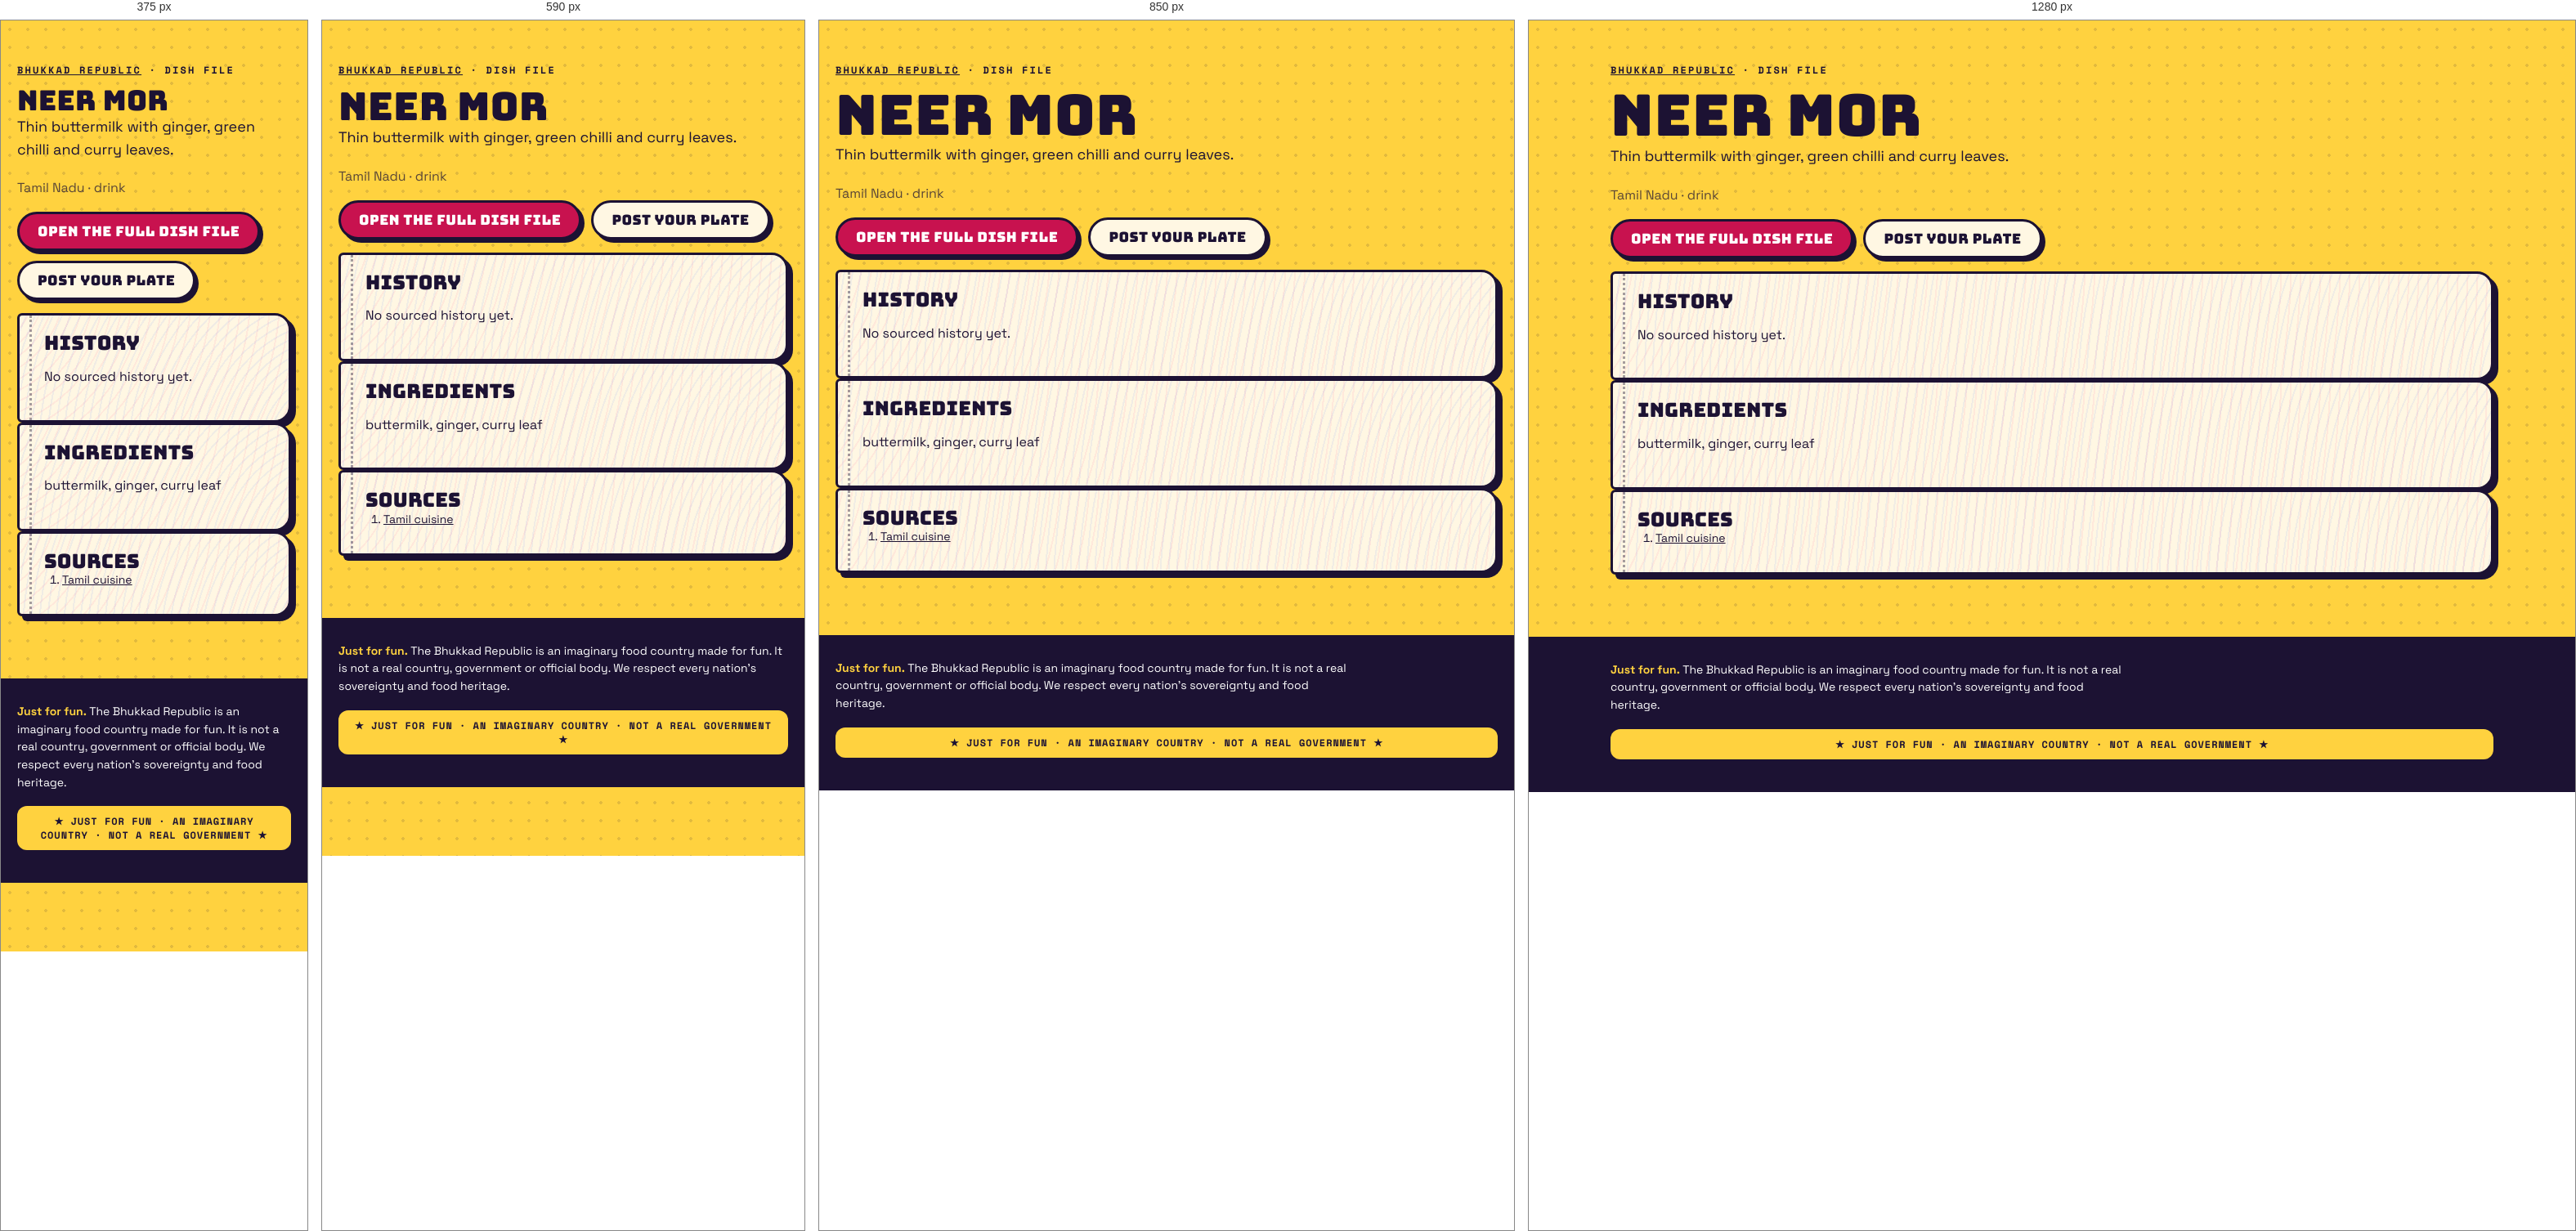
Rendered at 375 px, 590 px, 850 px and 1280 px, left to right.

<!-- file: index.html -->
<!doctype html><html lang="en"><head><meta charset="utf-8"><meta name="viewport" content="width=device-width,initial-scale=1">
<title>Neer mor · dish file · Bhukkad Republic</title><meta name="description" content="Thin buttermilk with ginger, green chilli and curry leaves.">

<meta property="og:type" content="article"><meta property="og:title" content="Neer mor · Bhukkad Republic"><meta property="og:description" content="Thin buttermilk with ginger, green chilli and curry leaves.">
<link rel="icon" href="/favicon.svg" type="image/svg+xml">
<link rel="stylesheet" href="/fonts.css"><link rel="stylesheet" href="/styles.css">
<script type="application/ld+json">{"@context":"https://schema.org","@type":"Article","headline":"Neer mor: history, ingredients and where it comes from","about":"Neer mor","description":"Thin buttermilk with ginger, green chilli and curry leaves.","inLanguage":"en"}</script></head>
<body><main class="wrap pagehead"><p class="kicker"><a href="/">Bhukkad Republic</a> · dish file</p><h1>Neer mor</h1>
<p class="lede">Thin buttermilk with ginger, green chilli and curry leaves.</p><p class="muted">Tamil Nadu · drink</p>

<p class="cta-row"><a class="btn" href="/#/dish/neer-mor">Open the full dish file</a><a class="btn alt" href="/#/chowk/new?dish=neer-mor">Post your plate</a></p>
<section class="pg"><h2>History</h2><p>No sourced history yet.</p></section>
<section class="pg"><h2>Ingredients</h2><p>buttermilk, ginger, curry leaf</p></section>
<section class="pg"><h2>Sources</h2><ol class="sources"><li><a href="https://en.wikipedia.org/wiki/Tamil_cuisine" rel="nofollow noopener">Tamil cuisine</a></li></ol></section></main>
<footer class="foot"><div class="wrap"><p class="legalnote"><b>Just for fun.</b> The Bhukkad Republic is an imaginary food country made for fun. It is not a real country, government or official body. We respect every nation's sovereignty and food heritage.</p><div class="fun-tag">★ JUST FOR FUN · AN IMAGINARY COUNTRY · NOT A REAL GOVERNMENT ★</div></div></footer></body></html>

/* @media block from styles.css */
@media (max-width: 520px) { .top nav a { padding: 8px 8px; font-size: 11.5px; } .brand-txt { display: none; } }

/* @media block from styles.css */
@media (min-width: 900px) { .hero { grid-template-columns: 1.15fr .85fr; padding-top: 56px; } }

/* @media block from styles.css */
@media (min-width: 760px) { .news { grid-template-columns: repeat(3, 1fr); } .news .lead { grid-column: span 2; } }

/* @media block from styles.css */
@media (max-width: 520px) { .board-head, .row { grid-template-columns: 44px 1fr 44px 0; } .board-head > :last-child, .row > :last-child { display: none; } .row { font-size: 14px; } }

/* @media block from styles.css */
@media (min-width: 800px) { .stats { grid-template-columns: repeat(4, 1fr); } }

/* @media block from styles.css */
@media (min-width: 620px) { .id-grid { grid-template-columns: 170px 1fr; } }

/* @media block from styles.css */
@media (min-width: 560px) { .visas { grid-template-columns: 1fr 1fr; } }

/* @media block from styles.css */
@media (min-width: 560px) { .claim .sides { grid-template-columns: 1fr 1fr; } }

/* @media block from styles.css */
@media (min-width: 760px) { .passes { grid-template-columns: 1fr 1fr; } }

/* @media block from styles.css */
@media (min-width: 900px) { .hero { grid-template-columns: minmax(0, 1.15fr) minmax(0, .85fr); } }

/* @media block from styles.css */
@media (min-width: 560px) { .visas { grid-template-columns: repeat(2, minmax(0, 1fr)); } }

/* @media block from styles.css */
@media (min-width: 620px) { .id-grid { grid-template-columns: 170px minmax(0, 1fr); } }

/* @media block from styles.css */
@media (min-width: 760px) { .news { grid-template-columns: repeat(3, minmax(0, 1fr)); } .passes { grid-template-columns: repeat(2, minmax(0, 1fr)); } }

/* @media block from styles.css */
@media (min-width: 800px) { .stats { grid-template-columns: repeat(4, minmax(0, 1fr)); } }

/* @media block from styles.css */
@media (max-width: 799px) { .stats { grid-template-columns: repeat(2, minmax(0, 1fr)); } }

/* @media block from styles.css */
@media (max-width: 560px) {
  .claim .stamp { position: static; display: inline-flex; margin: 0 0 8px; }
  .claim .when { padding-right: 0; min-height: 0; }
  .claim { display: flex; flex-direction: column; align-items: flex-start; }
  .claim .when, .claim p, .claim .sides, .claim .pen { align-self: stretch; }
  .claim .stamp { order: -1; }
}

/* @media block from styles.css */
@media (min-width: 760px) { .quiz-teaser { grid-template-columns: minmax(0, 1fr) auto; padding: 34px; } }

/* @media block from styles.css */
@media (max-width: 520px) { .top nav a { padding: 8px 7px; font-size: 11px; letter-spacing: .02em; } }

/* @media block from styles.css */
@media (min-width: 700px) { .modes { grid-template-columns: repeat(2, minmax(0, 1fr)); } }

/* @media block from styles.css */
@media (min-width: 521px) { .board-head, .row { grid-template-columns: 56px 1fr 64px 120px; } }

/* @media block from styles.css */
@media (min-width: 720px) { .brand-txt { display: block; } }

/* @media block from styles.css */
@media (max-width: 520px) { .top nav .lg { display: none; } .top nav a { padding: 8px 6px; } .top nav .parl { width: 34px; height: 34px; margin-left: 2px; } }

/* @media block from styles.css */
@media (min-width: 900px) { .seal-pos { left: -26px; top: -34px; } }

/* @media block from styles.css */
@media (min-width: 640px) { .republic-facts { grid-template-columns: repeat(2, minmax(0, 1fr)); } }

/* @media block from styles.css */
@media (min-width: 960px) { .republic-facts { grid-template-columns: repeat(3, minmax(0, 1fr)); } }

/* @media block from styles.css */
@media (min-width: 640px) { .foot-grid { grid-template-columns: auto minmax(0, 1fr); } }

/* @media block from styles.css */
@media (min-width: 640px) { .two { grid-template-columns: repeat(2, minmax(0, 1fr)); } }

/* @media block from styles.css */
@media (min-width: 900px) { .seal-pos { left: -30px; right: auto; top: -34px; } .seal-pos .seal { width: 108px; height: 108px; } }

/* @media block from styles.css */
@media (min-width: 900px) { .chowk-grid { grid-template-columns: minmax(0, 1fr) 300px; } .side-col { position: sticky; top: 84px; } }

/* @media block from styles.css */
@media (min-width: 760px) { .minis { grid-template-columns: repeat(3, minmax(0, 1fr)); } }

/* @media block from styles.css */
@media (min-width: 760px) { .two-col { grid-template-columns: repeat(2, minmax(0, 1fr)); } }

/* @media block from styles.css */
@media (max-width: 720px) {
  body { padding-bottom: 84px; }
  .top nav .nav-chowk, .top nav .nav-counter, .top nav .nav-parl { display: none; }
  .tabbar { position: fixed; left: 10px; right: 10px; bottom: max(10px, env(safe-area-inset-bottom)); z-index: 45; display: flex; justify-content: space-around; align-items: center;
    background: var(--ink); border-radius: 999px; padding: 8px 6px; box-shadow: 4px 4px 0 var(--pink); border: 3px solid var(--ink); }
  .tabbar a { display: grid; justify-items: center; gap: 2px; color: #cfc8ee; text-decoration: none; font: 700 10px var(--mono); text-transform: uppercase; padding: 4px 10px; min-width: 52px; }
  .tabbar a[data-on] { color: var(--yellow); }
  .tabbar .plus { background: var(--pink); color: #fff; border-radius: 50%; width: 54px; height: 54px; min-width: 0; padding: 0; margin-top: -26px; border: 3px solid var(--ink); display: grid; place-items: center; box-shadow: 3px 3px 0 var(--yellow); }
  .toast { bottom: 96px; }
}

/* @media block from styles.css */
@media (min-width: 721px) { .tabbar { display: none !important; } }

/* @media block from styles.css */
@media (max-width: 720px) {
  .top nav .nav-explore, .top nav .nav-chowk, .top nav .nav-me { display: none; }
  .top nav .nav-parl, .top nav .nav-fun { display: inline-flex; }
}

/* @media block from styles.css */
@media (min-width: 700px) { .hub { grid-template-columns: repeat(2, minmax(0, 1fr)); } }

/* @media block from styles.css */
@media (min-width: 560px) { .passcard { grid-template-columns: 130px minmax(0, 1fr); } .passcard .mrz { grid-column: 1 / -1; } }

/* @media block from styles.css */
@media (min-width: 700px) { .cabgrid { grid-template-columns: repeat(2, minmax(0, 1fr)); } }

/* @media block from styles.css */
@media (max-width: 720px) { .totop { bottom: 100px; } }

/* @media block from styles.css */
@media (min-width: 760px) { .doors { grid-template-columns: repeat(3, minmax(0, 1fr)); } }

/* @media block from styles.css */
@media (max-width: 520px) { .commander { flex-direction: column; align-items: flex-start; } .commander h2 { font-size: 26px; } }